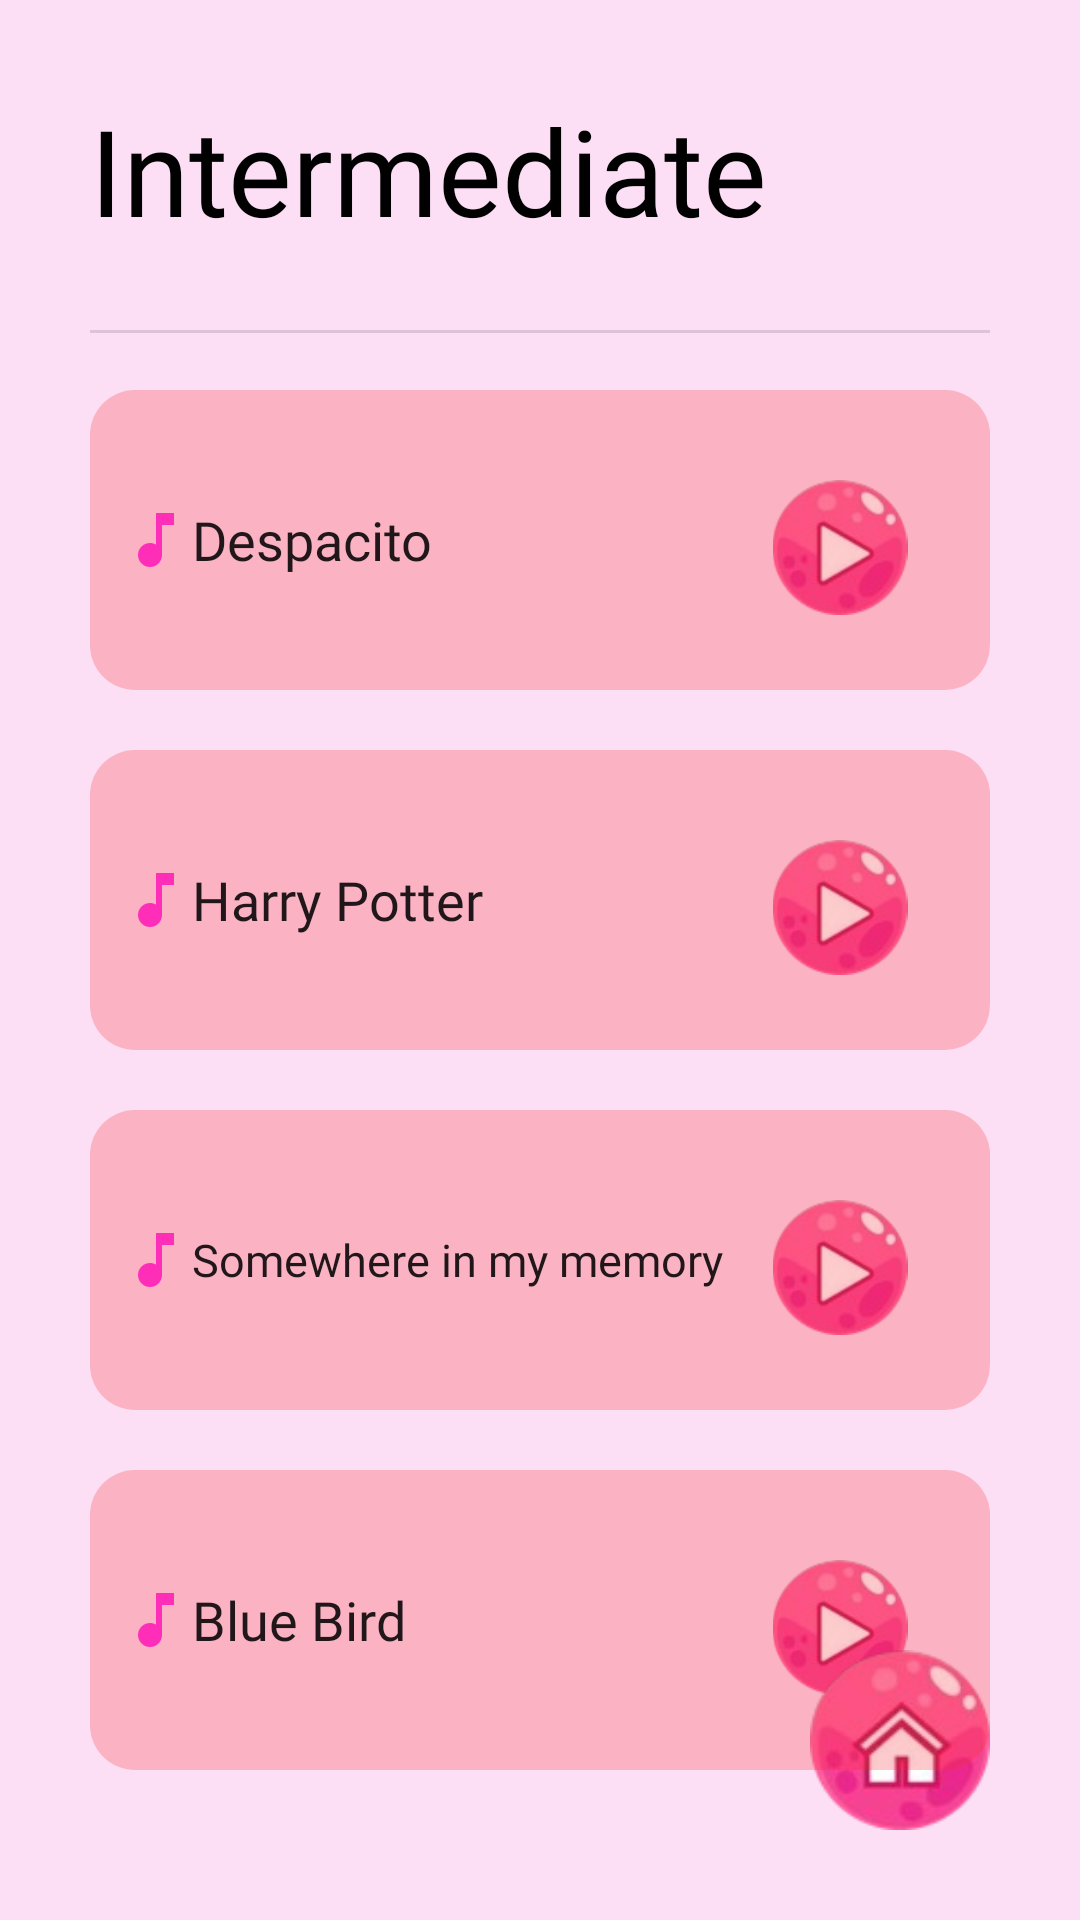

Android layout source for this screen:
<!-- AndroidManifest.xml: application theme Theme.PianoMaster -->
<!-- res/layout/activity_intermediate.xml -->
<?xml version="1.0" encoding="utf-8"?>
<RelativeLayout xmlns:android="http://schemas.android.com/apk/res/android"
    xmlns:app="http://schemas.android.com/apk/res-auto"
    xmlns:tools="http://schemas.android.com/tools"
    android:layout_width="match_parent"
    android:layout_height="match_parent"
    tools:context=".IntermediateActivity"
    android:background="@color/pink"
    android:padding="@dimen/layer_padding">

    <TextView
        android:id="@+id/beginner_text"
        android:layout_width="match_parent"
        android:layout_height="70dp"
        android:textColor="@color/black"
        android:text="Intermediate"
        android:fontFamily="@font/poppins_bold"
        android:textSize="40dp"/>

    <View
        android:id="@+id/divider"
        android:layout_width="match_parent"
        android:layout_marginTop="80dp"
        android:layout_height="1dp"
        android:background="?android:attr/listDivider" />

    <Button
        android:id="@+id/beg_ex1"
        android:onClick="goToAnExercise1"
        android:layout_width="match_parent"
        android:layout_height="100dp"
        android:layout_alignTop="@id/divider"
        android:layout_marginTop="20dp"
        android:background="@drawable/exercise_button_design"
        android:drawableStart="@drawable/baseline_music_note_24"
        android:fontFamily="@font/poppins_medium"
        android:padding="10dp"
        android:text="Despacito"
        android:textAlignment="textStart"
        android:textAllCaps="false"
        android:textSize="18dp" />

    <ImageView
        android:layout_width="100dp"
        android:layout_height="45dp"
        android:src="@drawable/play"
        android:layout_marginBottom="25dp"
        android:layout_alignEnd="@id/beg_ex1"
        android:layout_alignBottom="@id/beg_ex1"
        />

    <Button
        android:id="@+id/beg_ex2"
        android:layout_width="match_parent"
        android:layout_height="100dp"
        android:background="@drawable/exercise_button_design"
        android:drawableStart="@drawable/baseline_music_note_24"
        android:fontFamily="@font/poppins_medium"
        android:padding="10dp"
        android:layout_alignTop="@id/beg_ex1"
        android:layout_marginTop="120dp"
        android:text="Harry Potter"
        android:textAlignment="textStart"
        android:textAllCaps="false"
        android:onClick="goToAnExercise2"
        android:textSize="18dp" />

    <ImageView
        android:layout_width="100dp"
        android:layout_height="45dp"
        android:src="@drawable/play"
        android:layout_marginBottom="25dp"
        android:layout_alignEnd="@id/beg_ex2"
        android:layout_alignBottom="@id/beg_ex2"
        />

    <Button
        android:id="@+id/beg_ex3"
        android:layout_width="match_parent"
        android:layout_height="100dp"
        android:background="@drawable/exercise_button_design"
        android:drawableStart="@drawable/baseline_music_note_24"
        android:fontFamily="@font/poppins_medium"
        android:padding="10dp"
        android:layout_alignTop="@id/beg_ex2"
        android:layout_marginTop="120dp"
        android:text="Somewhere in my memory"
        android:textAlignment="textStart"
        android:textAllCaps="false"
        android:onClick="goToAnExercise3"
        android:textSize="15dp" />

    <ImageView
        android:layout_width="100dp"
        android:layout_height="45dp"
        android:src="@drawable/play"
        android:layout_marginBottom="25dp"
        android:layout_alignEnd="@id/beg_ex3"
        android:layout_alignBottom="@id/beg_ex3"
        />

    <Button
        android:id="@+id/beg_ex4"
        android:layout_width="match_parent"
        android:layout_height="100dp"
        android:background="@drawable/exercise_button_design"
        android:drawableStart="@drawable/baseline_music_note_24"
        android:fontFamily="@font/poppins_medium"
        android:padding="10dp"
        android:layout_alignTop="@id/beg_ex3"
        android:layout_marginTop="120dp"
        android:text="Blue Bird"
        android:textAlignment="textStart"
        android:textAllCaps="false"
        android:onClick="goToAnExercise4"
        android:textSize="18dp" />

    <ImageView
        android:layout_width="100dp"
        android:layout_height="45dp"
        android:src="@drawable/play"
        android:layout_marginBottom="25dp"
        android:layout_alignEnd="@id/beg_ex4"
        android:layout_alignBottom="@id/beg_ex4"
        />

    <ImageView
        android:id="@+id/home_btn"
        android:onClick="goToTheMainPage"
        android:layout_width="60dp"
        android:layout_height="60dp"
        android:src="@drawable/home"
        android:layout_alignParentEnd="true"
        android:layout_alignParentBottom="true"
        />





</RelativeLayout>
<!-- resources referenced by this layout -->
<resources>
  <color name="black">#FF000000</color>
  <color name="pink">#80FFC4F1</color>
  <dimen name="layer_padding">30dp</dimen>
  <!-- drawable baseline_music_note_24 (drawable) -->
  <vector android:height="24dp" android:tint="#FF2EB9"
      android:viewportHeight="24" android:viewportWidth="24"
      android:width="24dp" xmlns:android="http://schemas.android.com/apk/res/android">
      <path android:fillColor="@android:color/white" android:pathData="M12,3v10.55c-0.59,-0.34 -1.27,-0.55 -2,-0.55 -2.21,0 -4,1.79 -4,4s1.79,4 4,4 4,-1.79 4,-4V7h4V3h-6z"/>
  </vector>
  <!-- drawable exercise_button_design (drawable) -->
  <?xml version="1.0" encoding="utf-8"?>
  <shape xmlns:android="http://schemas.android.com/apk/res/android">
  
      <gradient android:startColor="@color/reddish_trans" android:endColor="@color/reddish_trans" android:type="linear"/>
      <corners android:radius="15dp"/>
  
  </shape>
  <!-- drawable home: png bitmap (drawable, 12573 bytes) -->
  <!-- drawable play: png bitmap (drawable, 12097 bytes) -->
  <style name="Theme.PianoMaster" parent="Base.Theme.PianoMaster" />
  <color name="reddish_trans">#3CFA2525</color>
  <style name="Base.Theme.PianoMaster" parent="Theme.AppCompat.DayNight.NoActionBar">
          
          <item name="colorPrimary">@color/pink</item>
      </style>
</resources>
